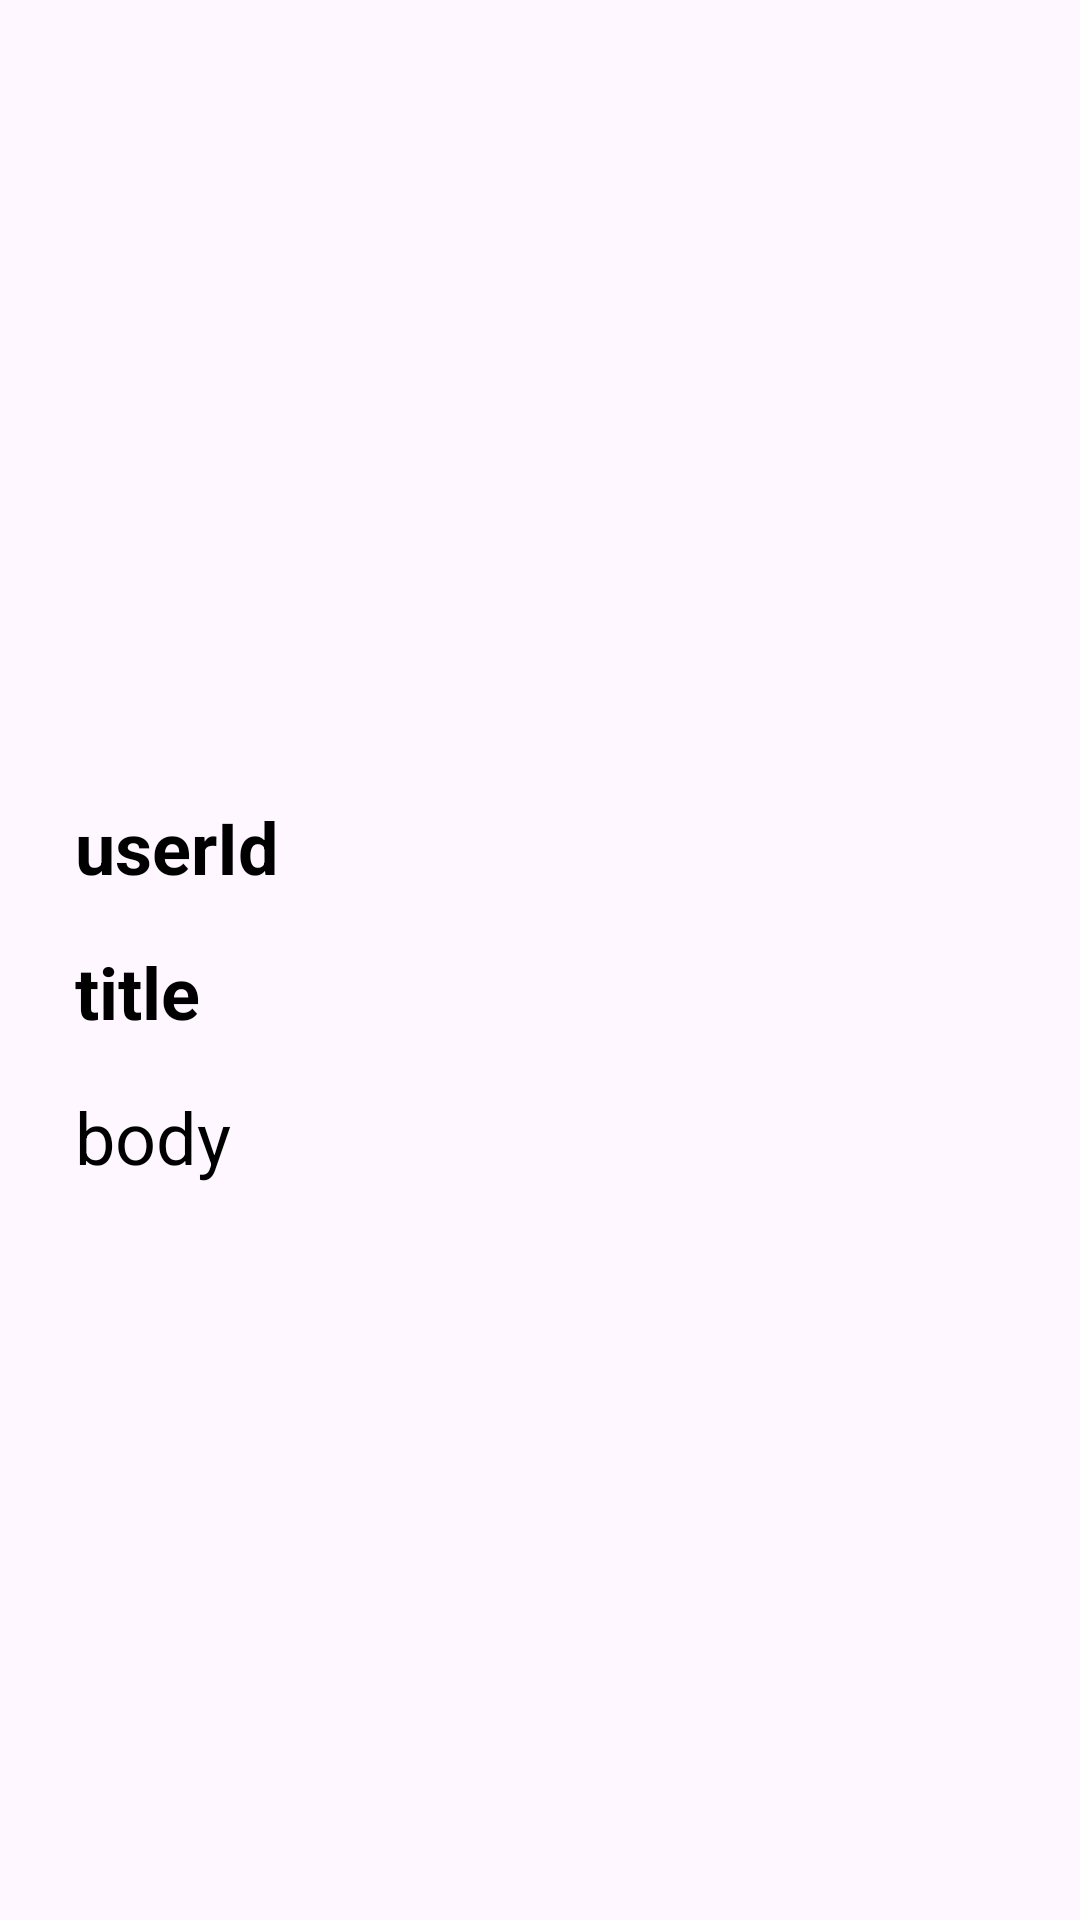

Here is an Android app screen rendered from its layout file. Give the layout XML and the strings, colors and styles it references.
<!-- AndroidManifest.xml: application theme Theme.DemoApplication -->
<!-- res/layout/activity_detail.xml -->
<?xml version="1.0" encoding="utf-8"?>
<androidx.constraintlayout.widget.ConstraintLayout xmlns:android="http://schemas.android.com/apk/res/android"
    xmlns:app="http://schemas.android.com/apk/res-auto"
    xmlns:tools="http://schemas.android.com/tools"
    android:layout_width="match_parent"
    android:layout_height="match_parent"
    tools:context=".DetailActivity">
    
    <ImageView
        android:id="@+id/detailActivityIV"
        android:layout_width="0dp"
        android:layout_height="250dp"
        android:scaleType="fitXY"
        android:layout_marginHorizontal="25dp"
        app:layout_constraintHorizontal_bias="0.5"
        app:layout_constraintEnd_toEndOf="parent"
        app:layout_constraintStart_toStartOf="parent"
        app:layout_constraintTop_toTopOf="parent"/>
    
    <TextView
        android:id="@+id/detailActivityTV"
        android:layout_width="wrap_content"
        android:layout_height="wrap_content"
        android:layout_marginTop="16dp"
        android:text="userId"
        android:textSize="24sp"
        android:textStyle="bold"
        android:textColor="@color/black"
        android:layout_marginStart="25dp"
        app:layout_constraintStart_toStartOf="parent"
        app:layout_constraintTop_toBottomOf="@+id/detailActivityIV"
        tools:ignore="MissingConstraints" />

    <TextView
        android:id="@+id/detailActivityTV2"
        android:layout_width="wrap_content"
        android:layout_height="wrap_content"
        android:layout_marginTop="16dp"
        android:text="title"
        android:textSize="24sp"
        android:textStyle="bold"
        android:textColor="@color/black"
        android:layout_marginStart="25dp"
        app:layout_constraintStart_toStartOf="parent"
        app:layout_constraintTop_toBottomOf="@+id/detailActivityTV"
        tools:ignore="MissingConstraints" />

    <TextView
        android:id="@+id/detailActivityTV3"
        android:layout_width="wrap_content"
        android:layout_height="wrap_content"
        android:layout_marginTop="16dp"
        android:text="body"
        android:textSize="24sp"
        android:textStyle="normal"
        android:textColor="@color/black"
        android:layout_marginStart="25dp"
        app:layout_constraintStart_toStartOf="parent"
        app:layout_constraintTop_toBottomOf="@+id/detailActivityTV2"
        tools:ignore="MissingConstraints" />

</androidx.constraintlayout.widget.ConstraintLayout>
<!-- resources referenced by this layout -->
<resources>
  <style name="Theme.DemoApplication" parent="Base.Theme.DemoApplication" />
  <style name="Base.Theme.DemoApplication" parent="Theme.Material3.Light">
          
          
      </style>
  <!-- not gathered from this repository: default colours our renderer supplied (Android Studio template values) -->
  <color name="black">#FF000000</color>
</resources>
